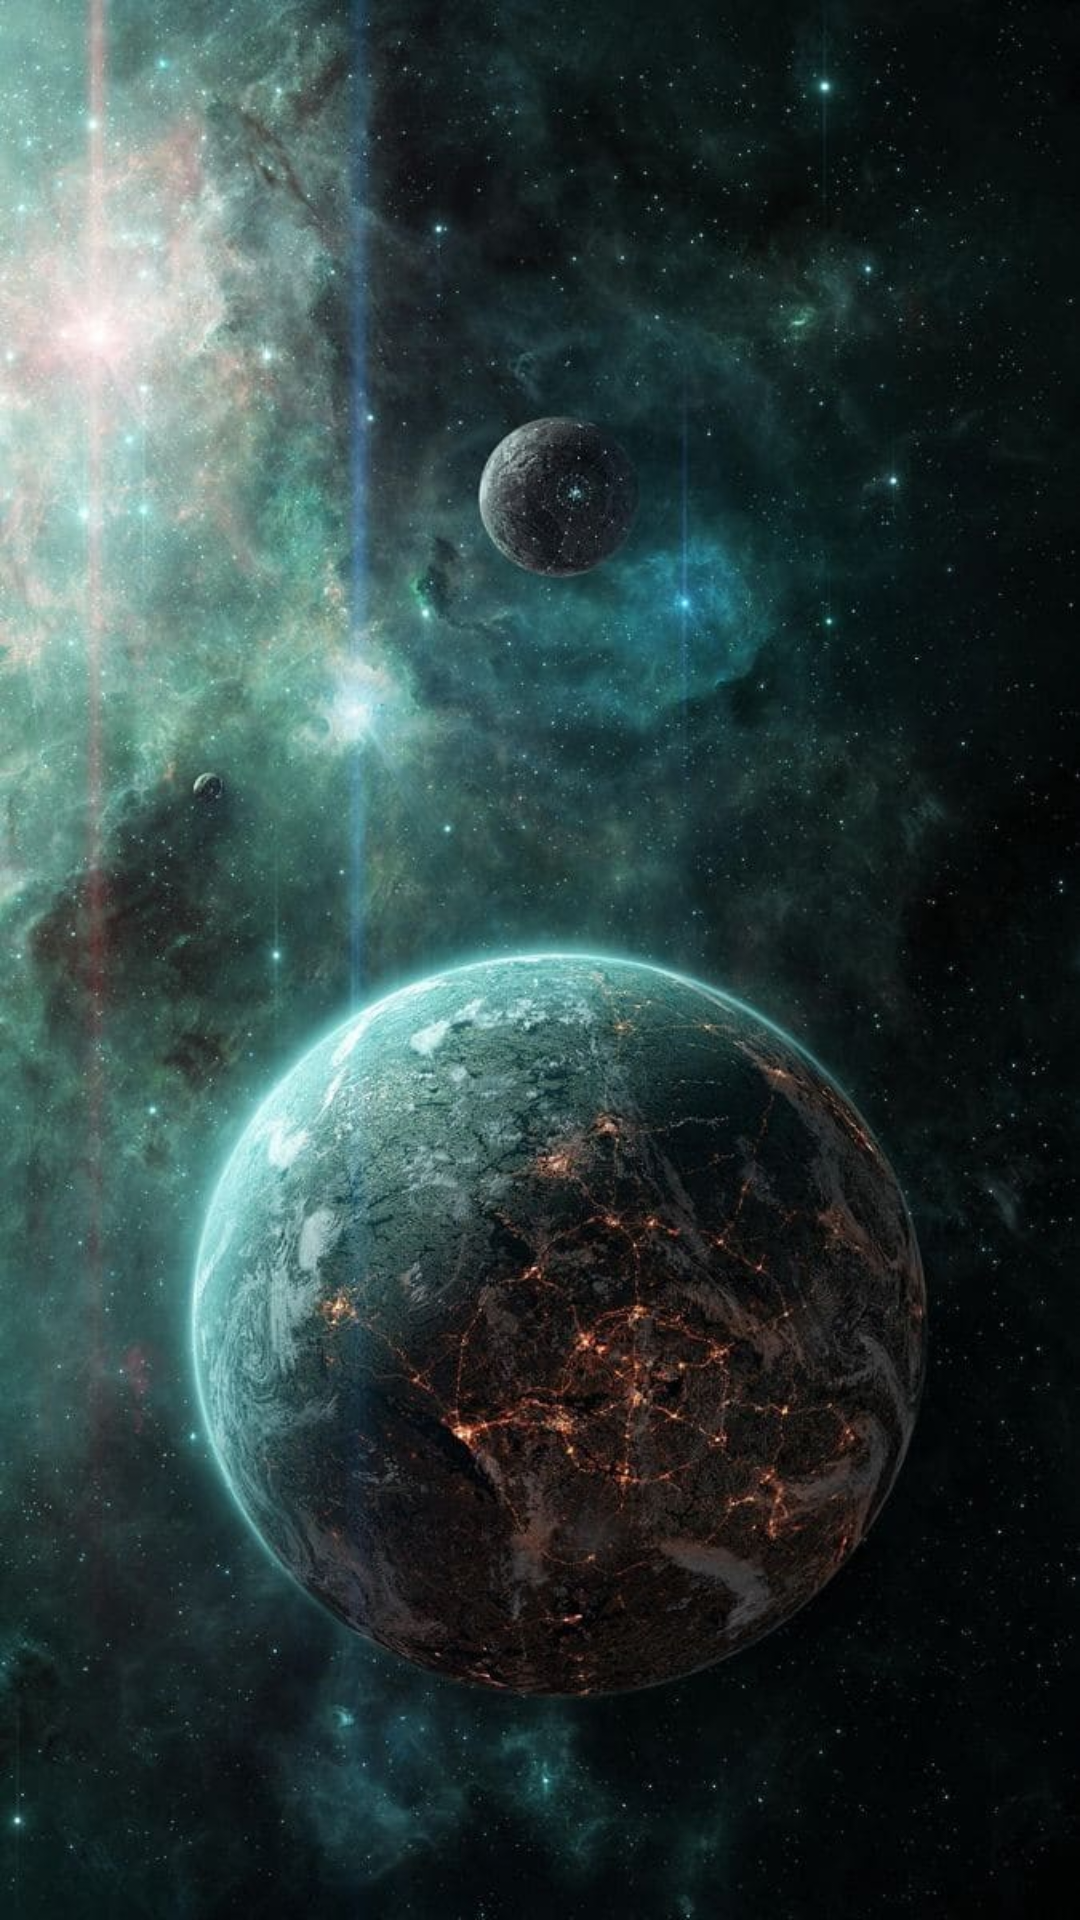

Android layout source for this screen:
<!-- AndroidManifest.xml: activity theme Theme.WeatherApplicationSplash -->
<!-- res/layout/activity_splash_screen.xml -->
<?xml version="1.0" encoding="utf-8"?>
<layout xmlns:android="http://schemas.android.com/apk/res/android"
    xmlns:app="http://schemas.android.com/apk/res-auto"
    xmlns:tools="http://schemas.android.com/tools">

    <data>

    </data>

    <androidx.constraintlayout.widget.ConstraintLayout
        android:layout_width="match_parent"
        android:layout_height="match_parent"
        tools:context=".ui.mainui.SplashScreenActivity"
        android:theme="@style/Theme.WeatherApplicationSplash">

        <ImageView
            android:scaleType="fitXY"
            android:layout_width="match_parent"
            android:layout_height="match_parent"
            android:id="@+id/iv_splash"
            android:src="@drawable/splash8"

            />

    </androidx.constraintlayout.widget.ConstraintLayout>
</layout>
<!-- resources referenced by this layout -->
<resources>
  <!-- drawable splash8: jpg bitmap (drawable, 110154 bytes) -->
  <style name="Theme.WeatherApplicationSplash" parent="Theme.MaterialComponents.DayNight.NoActionBar">
          
          <item name="colorPrimary">#013035</item>
          <item name="colorPrimaryVariant">#80013035</item>
          <item name="colorOnPrimary">@color/white</item>
          
          <item name="colorSecondary">@color/teal_200</item>
          <item name="colorSecondaryVariant">@color/teal_700</item>
          <item name="colorOnSecondary">@color/black</item>
          
          <item name="android:statusBarColor" tools:targetApi="l">?attr/colorPrimaryVariant</item>
          
      </style>
  <!-- not gathered from this repository: default colours our renderer supplied (Android Studio template values) -->
  <color name="teal_200">#FF03DAC5</color>
  <color name="teal_700">#FF018786</color>
  <color name="black">#FF000000</color>
  <color name="white">#FFFFFFFF</color>
</resources>
